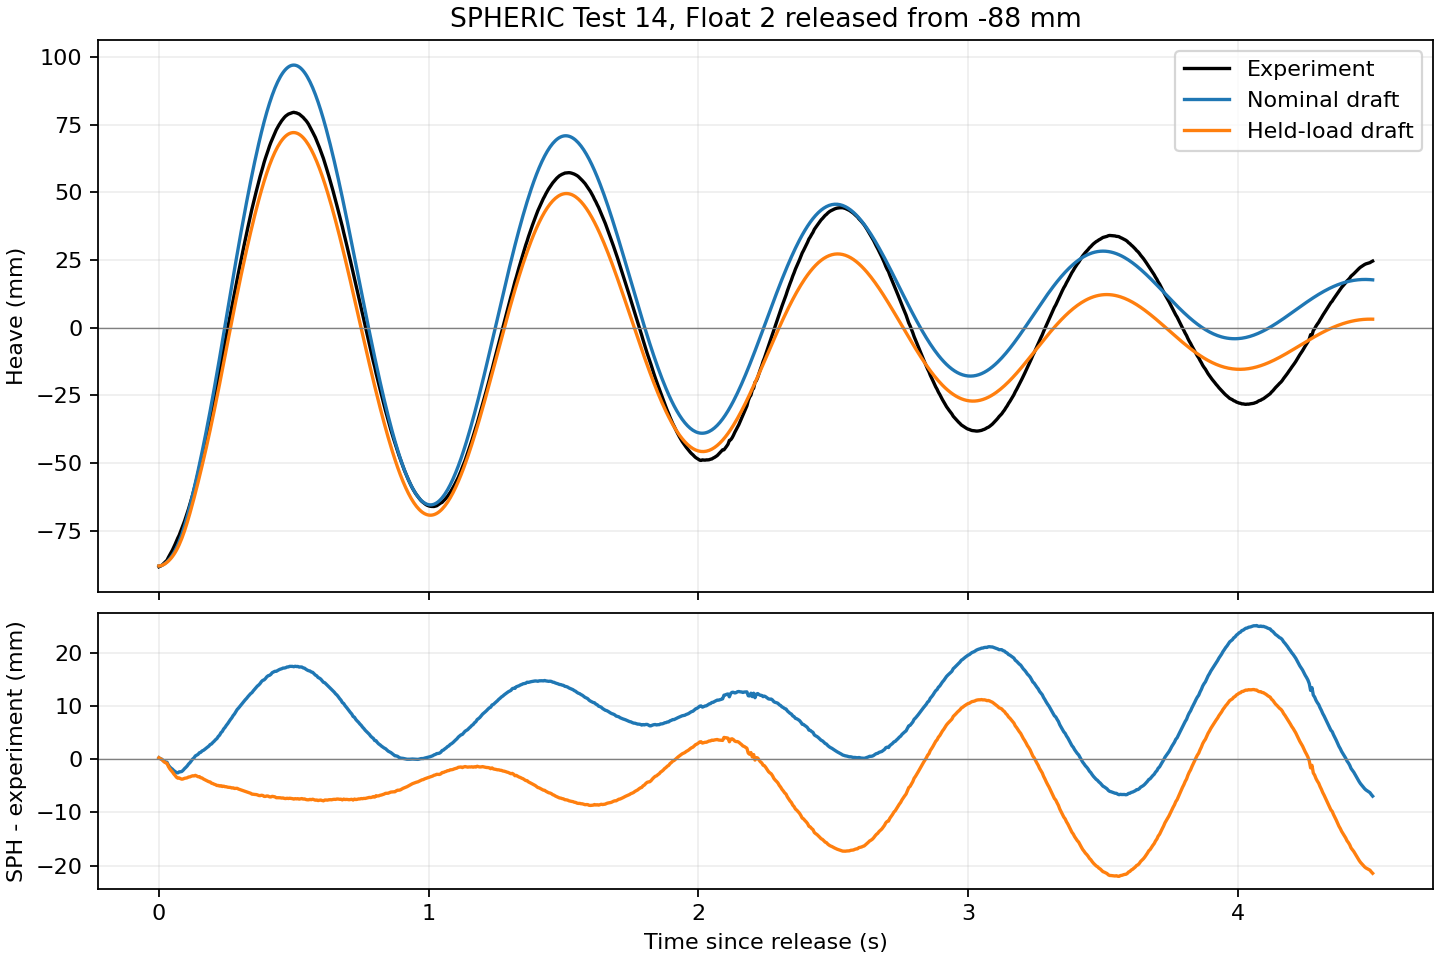

The file beside this chart, header and first rows:
trace, rmse_mm, late_mean_mm, first_crest_mm, first_crest_s, fourth_crest_mm, fourth_trough_mm, fourth_swing_mm
Experiment, 0.0, 1.017, 79.51, 0.5, 34.04, -28.32, 62.36
Nominal draft, 11.59, 9.729, 96.95, 0.5, 28.25, -4.098, 32.35
Held-load draft, 9.435, -3.544, 72.02, 0.5, 12.21, -15.39, 27.6
